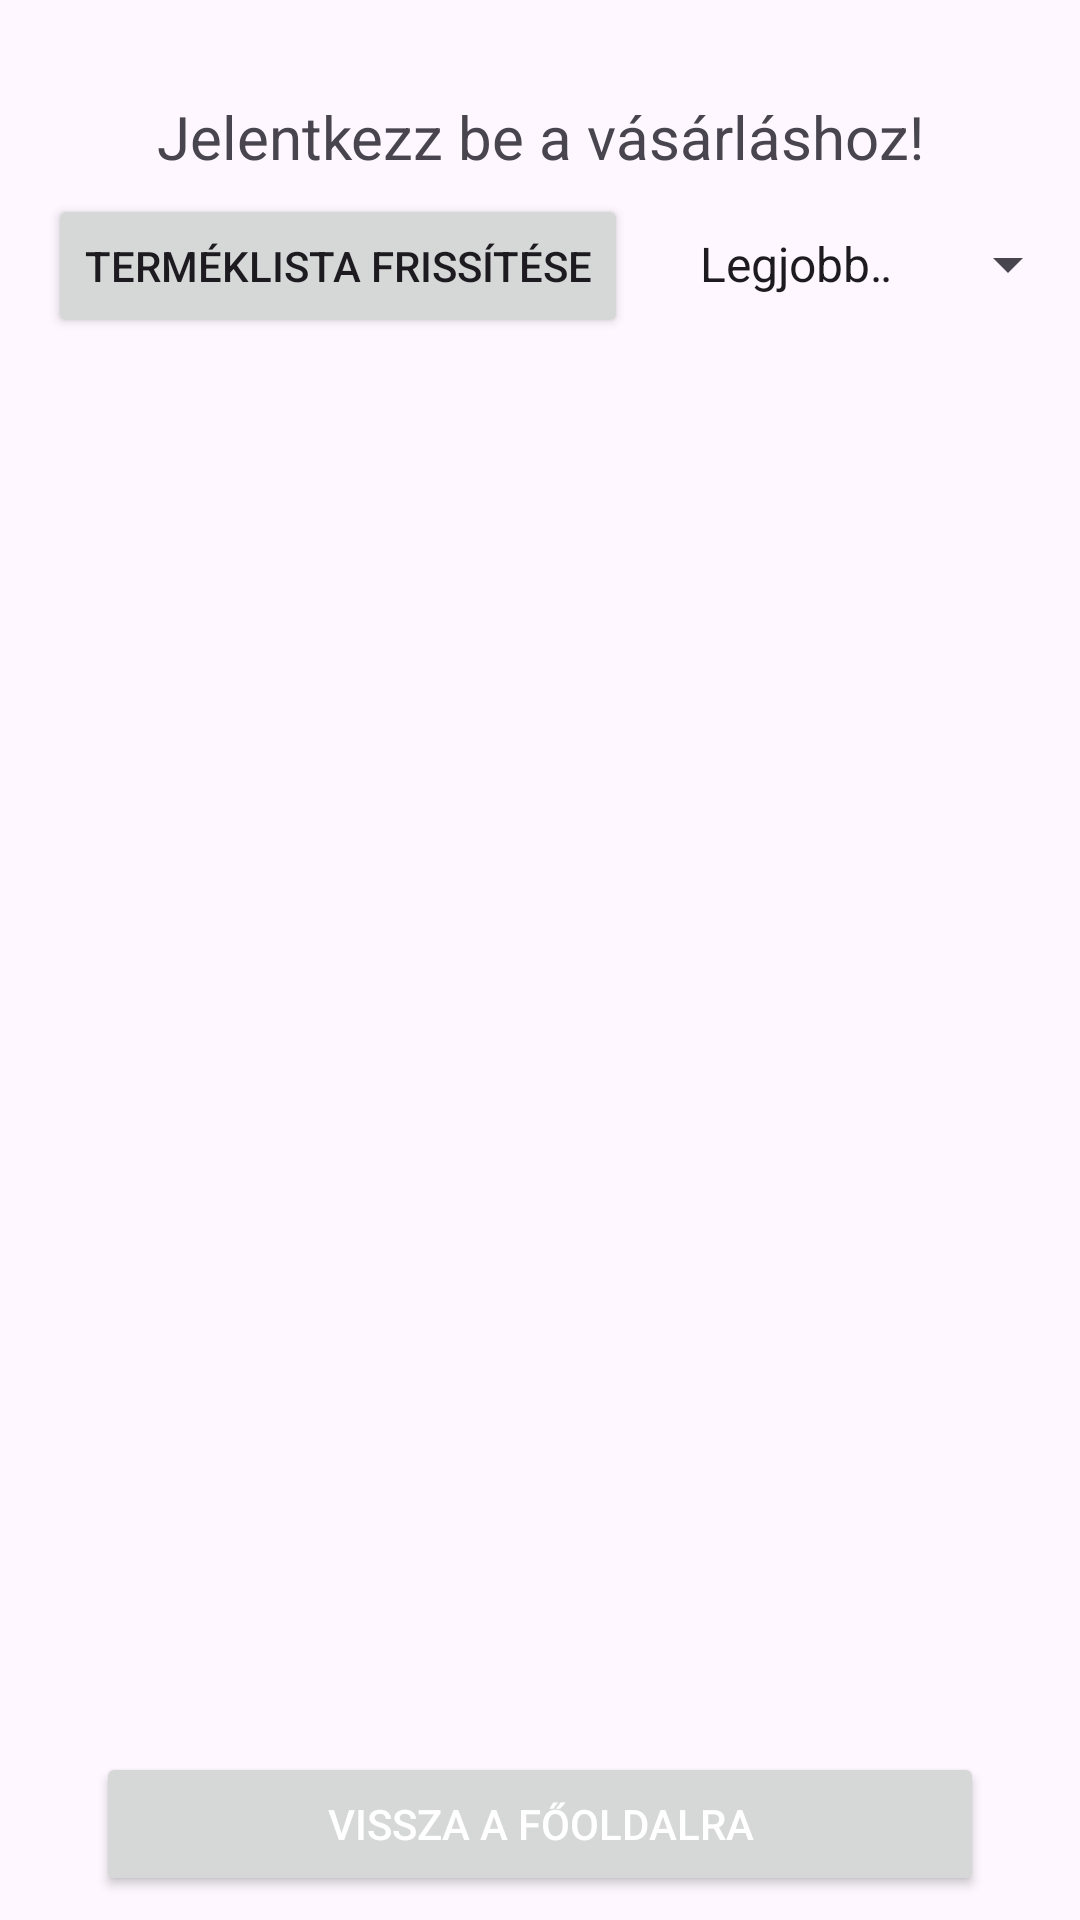

Reconstruct the res/layout file that produces this screen, plus the resources it refers to.
<!-- AndroidManifest.xml: application theme Theme.Mobil_alkfejl_proj -->
<!-- res/layout/activity_pasta_product.xml -->
<?xml version="1.0" encoding="utf-8"?>
<androidx.constraintlayout.widget.ConstraintLayout xmlns:android="http://schemas.android.com/apk/res/android"
    xmlns:app="http://schemas.android.com/apk/res-auto"
    xmlns:tools="http://schemas.android.com/tools"
    android:id="@+id/main"
    android:layout_width="match_parent"
    android:layout_height="match_parent"
    tools:context=".PastaProductActivity">

    <RelativeLayout
        android:id="@+id/relativeLayout4"
        android:layout_width="match_parent"
        android:layout_height="match_parent"
        android:layout_marginTop="32dp"
        android:layout_marginBottom="64dp">

        <TextView
            android:id="@+id/pastaProductTextView"
            android:layout_width="wrap_content"
            android:layout_height="wrap_content"
            android:layout_below="@id/refreshLayout"
            android:layout_alignParentStart="true"
            android:layout_alignParentTop="true"
            android:layout_alignParentEnd="true"
            android:text="@string/log_in_to_buy"
            android:textAlignment="center"
            android:textSize="20sp" />

        <LinearLayout
            android:id="@+id/refreshLayout"
            android:layout_width="wrap_content"
            android:layout_height="wrap_content"
            android:layout_centerHorizontal="true"
            android:layout_marginTop="32dp">

            <Button
                android:id="@+id/queryButton"
                android:layout_width="wrap_content"
                android:layout_height="wrap_content"
                android:layout_marginStart="16dp"
                android:text="@string/refresh_list" />

            <Spinner
                android:id="@+id/querySpinner"
                android:layout_width="wrap_content"
                android:layout_height="wrap_content"
                android:layout_marginStart="16dp"
                android:entries="@array/fruit_queries"
                android:minHeight="48dp"
                android:spinnerMode="dropdown" />

        </LinearLayout>

        <androidx.recyclerview.widget.RecyclerView
            android:id="@+id/pastaRecyclerView"
            android:layout_width="match_parent"
            android:layout_height="wrap_content"
            android:layout_below="@id/refreshLayout"
            android:scrollbars="vertical">

        </androidx.recyclerview.widget.RecyclerView>
    </RelativeLayout>

    <Button
        android:id="@+id/return_button"
        android:layout_width="match_parent"
        android:layout_height="wrap_content"
        android:layout_marginHorizontal="32dp"
        android:onClick="returnToCategories"
        android:text="@string/back_to_categories"
        android:textColor="@android:color/white"
        app:layout_constraintBottom_toBottomOf="parent"
        app:layout_constraintEnd_toEndOf="parent"
        app:layout_constraintStart_toStartOf="parent"

        app:layout_constraintTop_toBottomOf="@+id/relativeLayout4" />
</androidx.constraintlayout.widget.ConstraintLayout>
<!-- resources referenced by this layout -->
<resources>
  <string-array name="fruit_queries">
          <item>Legjobb értékelés</item>
          <item>ABC sorrendben</item>
          <item>Legalacsonyabb ár</item>
          <item>Legmagasabb ár</item>
          <item>Legjobb ár-érték</item>
      </string-array>
  <string name="back_to_categories">Vissza a főoldalra</string>
  <string name="log_in_to_buy">Jelentkezz be a vásárláshoz!</string>
  <string name="refresh_list">Terméklista frissítése</string>
  <style name="Theme.Mobil_alkfejl_proj" parent="Base.Theme.Mobil_alkfejl_proj" />
  <style name="Base.Theme.Mobil_alkfejl_proj" parent="Theme.Material3.DayNight">
          
          
      </style>
</resources>
